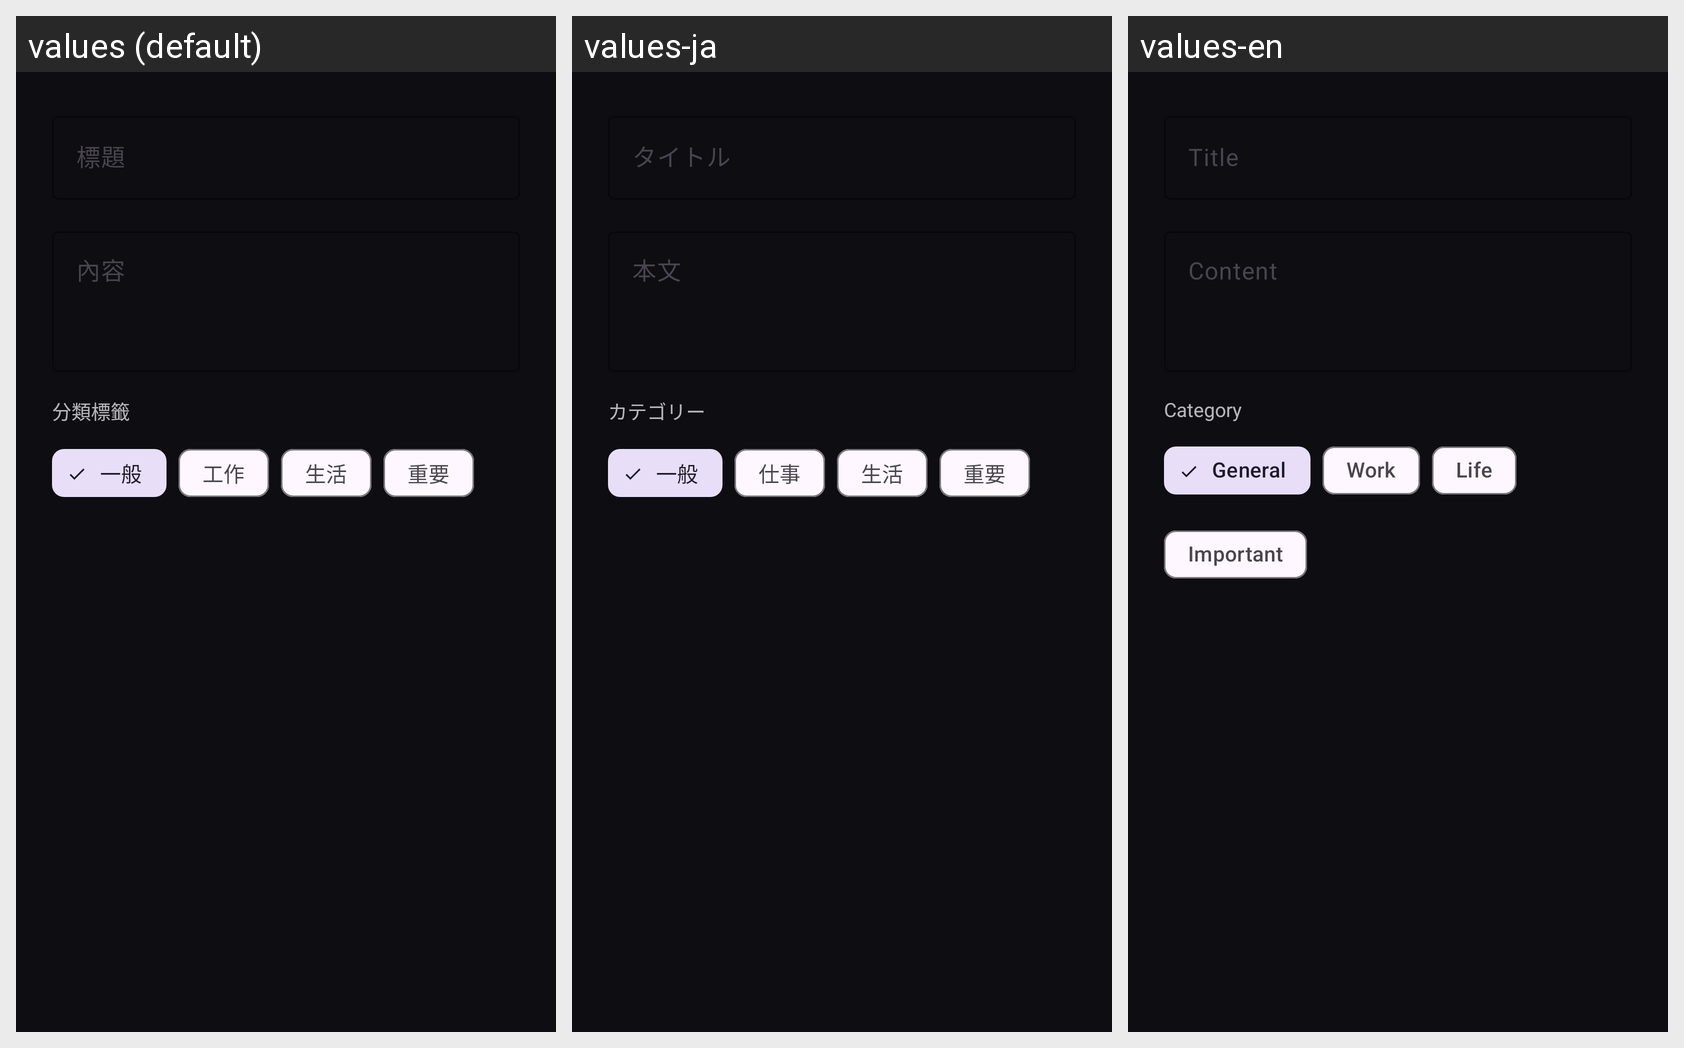

The Android screen above is rendered under several locales of the same app. Produce the string resources it draws, with the default and per-locale values.
Android screen res/layout/dialog_edit_note.xml rendered under 3 locales, left to right: values (default), values-ja, values-en. Device: Nexus 5 (rendered at 1080×1920; each locale shown at half size, 540×960, under a caption strip naming it); theme Theme.MyApplication.
Strings drawn on this screen, with the default value and each locale's value (text and hints the layout hard-codes, and strings that could not be matched under every locale, appear in the picture but are not listed):

room_input_title
  values: 標題
  values-ja: タイトル
  values-en: Title

room_input_content
  values: 內容
  values-ja: 本文
  values-en: Content

room_input_category
  values: 分類標籤
  values-ja: カテゴリー
  values-en: Category

room_category_general
  values: 一般
  values-ja: 一般
  values-en: General

room_category_work
  values: 工作
  values-ja: 仕事
  values-en: Work

room_category_life
  values: 生活
  values-ja: 生活
  values-en: Life

room_category_important
  values: 重要
  values-ja: 重要
  values-en: Important
